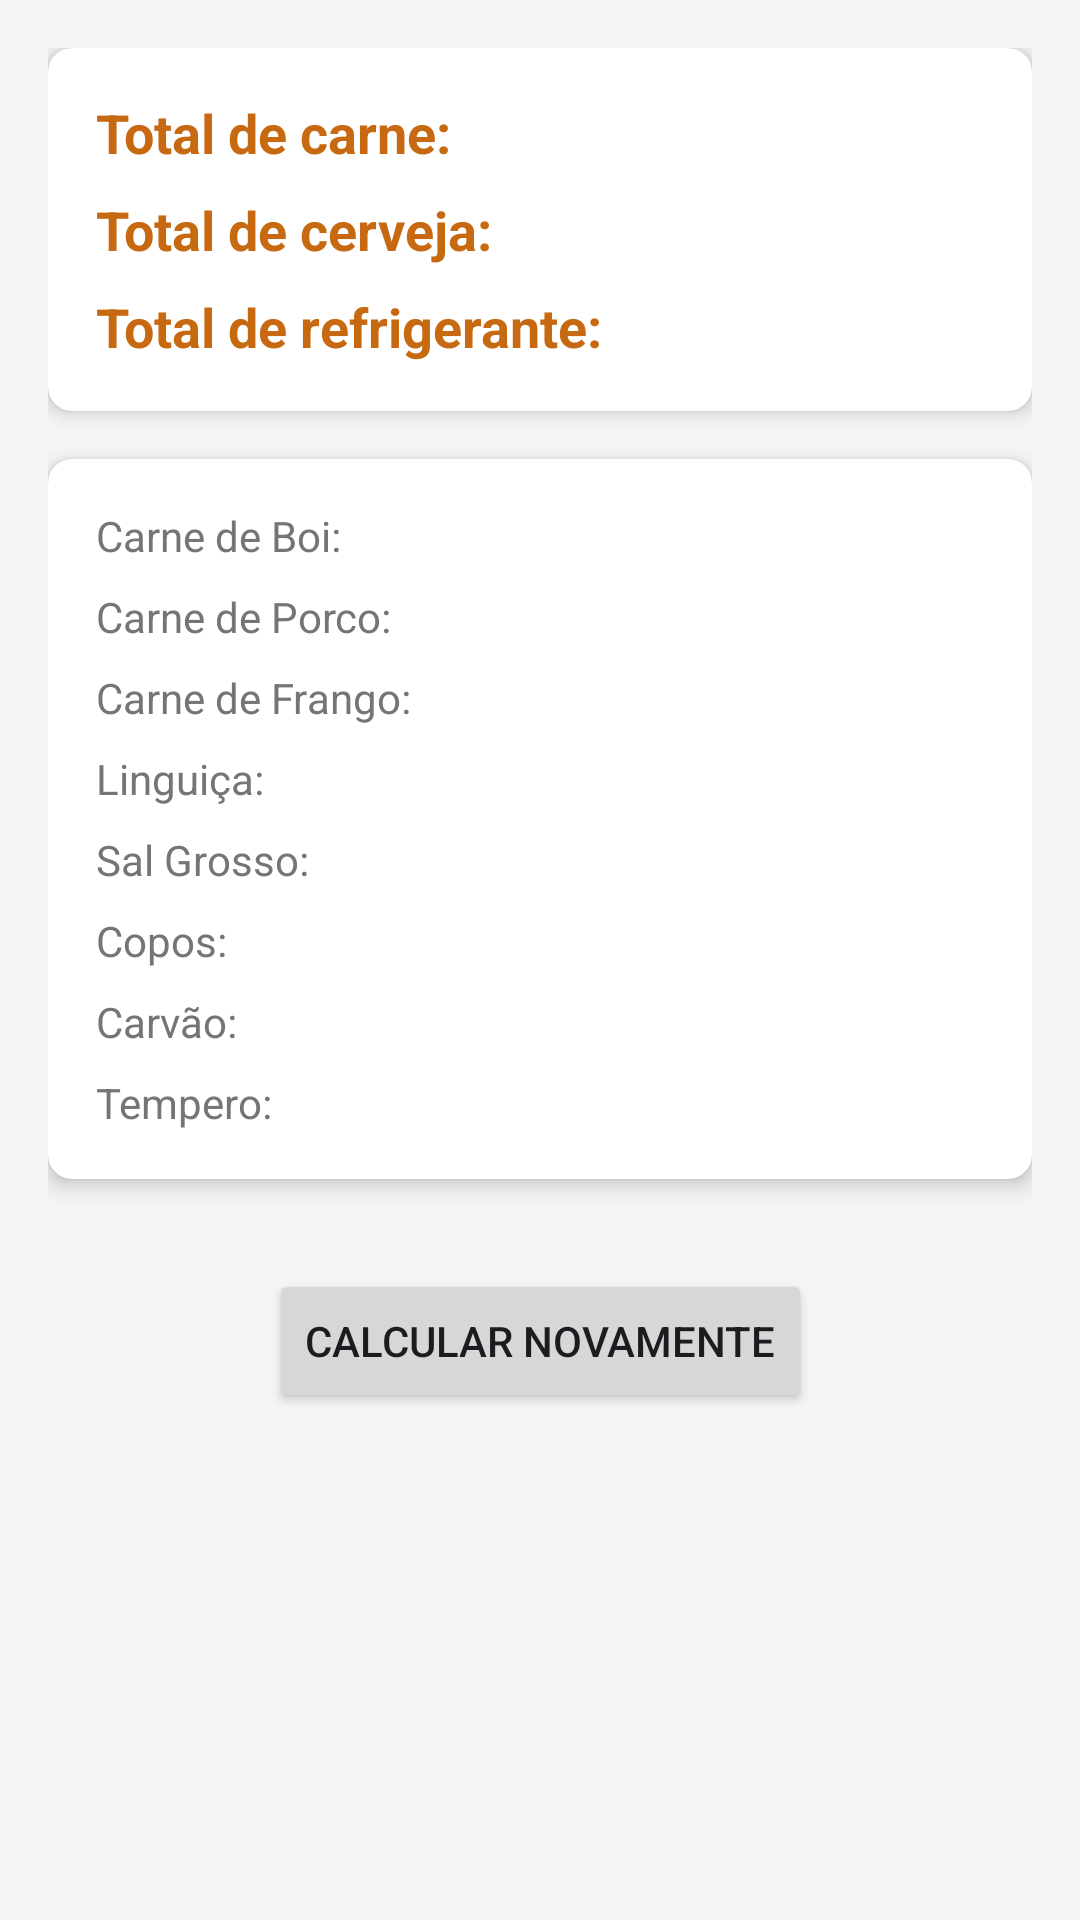

This screen was rendered from an Android layout file. Write that file and the resources it references.
<!-- AndroidManifest.xml: application theme Theme.DiaDeChurrasco -->
<!-- res/layout/activity_resultado.xml -->
<?xml version="1.0" encoding="utf-8"?>
<androidx.constraintlayout.widget.ConstraintLayout xmlns:android="http://schemas.android.com/apk/res/android"
    xmlns:app="http://schemas.android.com/apk/res-auto"
    xmlns:tools="http://schemas.android.com/tools"
    android:layout_width="match_parent"
    android:layout_height="match_parent"
    android:background="@color/background_color"
    android:padding="16dp">

    <androidx.cardview.widget.CardView
        android:id="@+id/card_totals"
        android:layout_width="match_parent"
        android:layout_height="wrap_content"
        android:layout_marginBottom="16dp"
        app:cardCornerRadius="8dp"
        app:cardElevation="4dp"
        app:layout_constraintEnd_toEndOf="parent"
        app:layout_constraintStart_toStartOf="parent"
        app:layout_constraintTop_toTopOf="parent">

        <LinearLayout
            android:layout_width="match_parent"
            android:layout_height="wrap_content"
            android:orientation="vertical"
            android:padding="16dp">

            <TextView
                android:id="@+id/txt_totalCarne"
                android:layout_width="wrap_content"
                android:layout_height="wrap_content"
                android:text="Total de carne: "
                android:textColor="@color/corPrincipal"
                android:textSize="18sp"
                android:textStyle="bold" />

            <TextView
                android:id="@+id/txt_totalCerveja"
                android:layout_width="wrap_content"
                android:layout_height="wrap_content"
                android:layout_marginTop="8dp"
                android:text="Total de cerveja: "
                android:textColor="@color/corPrincipal"
                android:textSize="18sp"
                android:textStyle="bold" />

            <TextView
                android:id="@+id/txt_totalRefrigerante"
                android:layout_width="wrap_content"
                android:layout_height="wrap_content"
                android:layout_marginTop="8dp"
                android:text="Total de refrigerante: "
                android:textColor="@color/corPrincipal"
                android:textSize="18sp"
                android:textStyle="bold" />
        </LinearLayout>
    </androidx.cardview.widget.CardView>

    <androidx.cardview.widget.CardView
        android:id="@+id/card_details"
        android:layout_width="match_parent"
        android:layout_height="wrap_content"
        android:layout_marginTop="16dp"
        app:cardCornerRadius="8dp"
        app:cardElevation="4dp"
        app:layout_constraintEnd_toEndOf="parent"
        app:layout_constraintStart_toStartOf="parent"
        app:layout_constraintTop_toBottomOf="@id/card_totals">

        <LinearLayout
            android:layout_width="match_parent"
            android:layout_height="wrap_content"
            android:orientation="vertical"
            android:padding="16dp">

            <TextView
                android:id="@+id/txt_resultado_boi"
                android:layout_width="wrap_content"
                android:layout_height="wrap_content"
                android:text="Carne de Boi:"
                android:textColor="@color/secondary_text_color" />

            <TextView
                android:id="@+id/txt_resultado_porco"
                android:layout_width="wrap_content"
                android:layout_height="wrap_content"
                android:layout_marginTop="8dp"
                android:text="Carne de Porco:"
                android:textColor="@color/secondary_text_color" />

            <TextView
                android:id="@+id/txt_resultado_frango"
                android:layout_width="wrap_content"
                android:layout_height="wrap_content"
                android:layout_marginTop="8dp"
                android:text="Carne de Frango:"
                android:textColor="@color/secondary_text_color" />

            <TextView
                android:id="@+id/txt_resultado_linguica"
                android:layout_width="wrap_content"
                android:layout_height="wrap_content"
                android:layout_marginTop="8dp"
                android:text="Linguiça:"
                android:textColor="@color/secondary_text_color" />

            <TextView
                android:id="@+id/txt_sal_grosso"
                android:layout_width="match_parent"
                android:layout_height="wrap_content"
                android:layout_marginTop="8dp"
                android:text="Sal Grosso:"
                android:textColor="@color/secondary_text_color" />

            <TextView
                android:id="@+id/txt_copos"
                android:layout_width="match_parent"
                android:layout_height="wrap_content"
                android:layout_marginTop="8dp"
                android:text="Copos:"
                android:textColor="@color/secondary_text_color" />

            <TextView
                android:id="@+id/txt_carvao"
                android:layout_width="match_parent"
                android:layout_height="wrap_content"
                android:layout_marginTop="8dp"
                android:text="Carvão:"
                android:textColor="@color/secondary_text_color" />

            <TextView
                android:id="@+id/txt_tempero"
                android:layout_width="match_parent"
                android:layout_height="wrap_content"
                android:layout_marginTop="8dp"
                android:text="Tempero:"
                android:textColor="@color/secondary_text_color" />
        </LinearLayout>
    </androidx.cardview.widget.CardView>

    <Button
        android:id="@+id/btn_recalcular"
        android:layout_width="wrap_content"
        android:layout_height="wrap_content"
        android:layout_marginTop="30dp"
        android:text="Calcular Novamente"
        app:layout_constraintEnd_toEndOf="parent"
        app:layout_constraintStart_toStartOf="parent"
        app:layout_constraintTop_toBottomOf="@+id/card_details" />

</androidx.constraintlayout.widget.ConstraintLayout>
<!-- resources referenced by this layout -->
<resources>
  <color name="background_color">#F5F5F5</color>
  <color name="corPrincipal">#C76910</color>
  <color name="secondary_text_color">#757575</color>
  <style name="Theme.DiaDeChurrasco" parent="Base.Theme.DiaDeChurrasco" />
  <style name="Base.Theme.DiaDeChurrasco" parent="Theme.Material3.DayNight.NoActionBar">
          
          <item name="colorPrimary">@color/corPrincipal</item>
          
      </style>
</resources>
